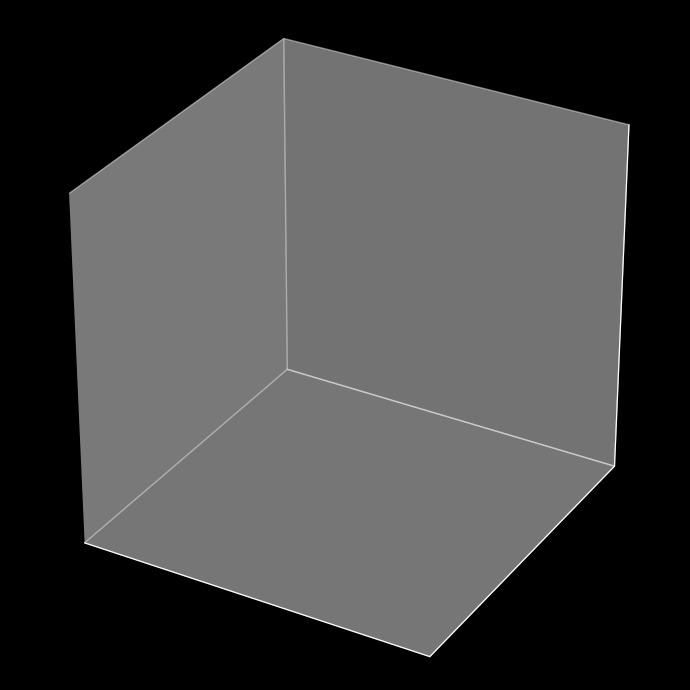

Reproduce this figure in Python.
import numpy as np
import matplotlib.pyplot as plt
from matplotlib.animation import FuncAnimation

# --- Parameters ---
N = 40         # Number of molecules
L = 8          # Box size
r = 0.25       # Molecule radius

# --- Helper: solid lattice positions ---
def solid_positions(N, L):
    n_side = int(np.ceil(N ** (1/3)))
    grid = np.linspace(r, L - r, n_side)   
    X, Y, Z = np.meshgrid(grid, grid, grid)
    pos = np.vstack([X.ravel(), Y.ravel(), Z.ravel()]).T[:N]
    return pos

# --- Helper: random positions for liquid/gas ---
def random_positions(N, L, min_dist):
    positions = []
    while len(positions) < N:
        candidate = np.random.rand(3) * (L - 2*r) + r
        if all(np.linalg.norm(candidate - p) > min_dist for p in positions):
            positions.append(candidate)
    return np.array(positions)

# --- Animation states ---
states = [
    {"name": "Solid",   "min_dist": 1.0, "jitter": 0.08, "color": "#33aaff"},
    {"name": "Liquid",  "min_dist": 0.5, "jitter": 0.25, "color": "#33ffaa"},
    {"name": "Gas",     "min_dist": 0.1, "jitter": 1.0,  "color": "#ffaa33"},
]

frames_per_state = 60
total_frames = frames_per_state * (len(states) - 1)

# --- Figure setup ---
plt.style.use('dark_background')
fig = plt.figure(figsize=(7, 7))
ax = fig.add_subplot(111, projection='3d')
ax.set_xlim(0, L)
ax.set_ylim(0, L)
ax.set_zlim(0, L)
ax.set_box_aspect([1, 1, 1])
ax.set_xticks([])
ax.set_yticks([])
ax.set_zticks([])
title = ax.set_title("", color='white', fontsize=18, pad=18)

# --- Initial positions ---
solid_pos = solid_positions(N, L)
liquid_pos = random_positions(N, L, states[1]["min_dist"])
gas_pos = random_positions(N, L, states[2]["min_dist"])

# --- Scatter plot for molecules ---
sc = ax.scatter([], [], [], s=120, c=[], edgecolors='black', alpha=0.85)

def get_state(frame):
    idx = frame // frames_per_state
    frac = (frame % frames_per_state) / frames_per_state
    if idx >= len(states) - 1:
        return states[-2], states[-1], 1.0
    return states[idx], states[idx+1], frac

# --- Animation update function ---
def update(frame):
    state_from, state_to, frac = get_state(frame)
    # Choose start/end positions
    if state_from["name"] == "Solid":
        pos_from = solid_pos + np.random.randn(N, 3) * state_from["jitter"]
    elif state_from["name"] == "Liquid":
        pos_from = liquid_pos + np.random.randn(N, 3) * state_from["jitter"]
    else:
        pos_from = gas_pos + np.random.randn(N, 3) * state_from["jitter"]

    if state_to["name"] == "Solid":
        pos_to = solid_pos + np.random.randn(N, 3) * state_to["jitter"]
    elif state_to["name"] == "Liquid":
        pos_to = liquid_pos + np.random.randn(N, 3) * state_to["jitter"]
    else:
        pos_to = gas_pos + np.random.randn(N, 3) * state_to["jitter"]

    # Interpolate positions
    positions = (1 - frac) * pos_from + frac * pos_to
    color = state_from["color"] if frac < 0.5 else state_to["color"]
    sc._offsets3d = (positions[:, 0], positions[:, 1], positions[:, 2])
    sc.set_facecolor(color)
    sc.set_edgecolor('black')
    title.set_text(f"{state_from['name']} → {state_to['name']}" if frac < 0.99 else f"{state_to['name']}")
    return sc, title

ani = FuncAnimation(fig, update, frames=total_frames, interval=80, blit=False)
plt.tight_layout()
plt.show()

# --- Scientific background ---
# This animation visualizes the behavior of molecules in different phases:
# - In the solid phase, molecules are arranged in a regular lattice and vibrate around fixed positions.
# - In the liquid phase, molecules are close together but move more freely, sliding past each other.
# - In the gas phase, molecules are far apart and move independently throughout the container.
# The transitions show melting (solid→liquid) and evaporation (liquid→gas), illustrating how molecular arrangement and motion change with phase.
